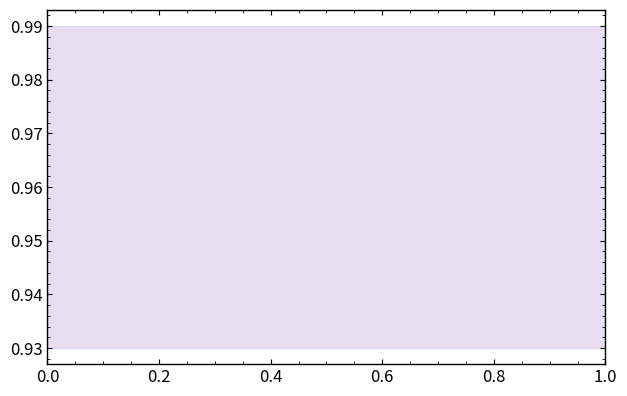

The matplotlib source for this figure: (Note: this script raises an exception after producing the figure.)
import json, numpy as np, matplotlib
matplotlib.use("Agg"); import matplotlib.pyplot as plt
plt.rcParams.update({"font.size":12,"xtick.direction":"in","ytick.direction":"in",
  "xtick.top":True,"ytick.right":True,"xtick.minor.visible":True,"ytick.minor.visible":True,
  "axes.linewidth":1.0})
def load(fn):
    d=json.load(open("/pscratch/sd/d/danieltm/beamspot_refit/"+fn))["trackeff_vs_eta"]
    return (np.array(d["x"]),np.array(d["xerr"]),np.array(d["eff"]),
            np.array(d["elo"]),np.array(d["ehi"]))
fig,ax=plt.subplots(figsize=(7.2,4.6))
ax.axhspan(0.93,0.99,color="#d9c7e8",alpha=0.6,label="paper reference (ATLAS approx band)")
for fn,c,mk,lab in [("eff_primary.json","#1f77b4","o","this chain, primary particles"),
                    ("eff_none.json","#d62728","s","this chain, incl. secondaries")]:
    x,xe,e,el,eh=load(fn); m=np.abs(x)<3.0
    ax.errorbar(x[m],e[m],yerr=[el[m],eh[m]],xerr=xe[m],fmt=mk,color=c,ms=4,lw=1,label=lab)
ax.set_xlabel(r"$\eta$"); ax.set_ylabel("Tracking technical efficiency")
ax.set_xlim(-3,3); ax.set_ylim(0.70,1.01)
ax.text(0.03,0.10,"OpenDataDetector Simulation",transform=ax.transAxes,fontsize=11,
        fontstyle="italic",fontweight="bold")
ax.text(0.03,0.04,r"$t\bar t$, $\langle\mu\rangle=200$, $p_T>1$ GeV — finding matched to digi_and_reco",
        transform=ax.transAxes,fontsize=8.5)
ax.legend(loc="lower center",fontsize=8.5)
ax.annotate("|η|~2 loss from seed deltaR=(1,300)\n(digi_and_reco's own flagged setting)",
            xy=(2.0,0.80),xytext=(0.2,0.76),fontsize=7.5,
            arrowprops=dict(arrowstyle="->",lw=0.8,color="0.4"))
fig.tight_layout(); fig.savefig("/pscratch/sd/d/danieltm/beamspot_refit/eff_vs_eta.png",dpi=140)
print("saved")
